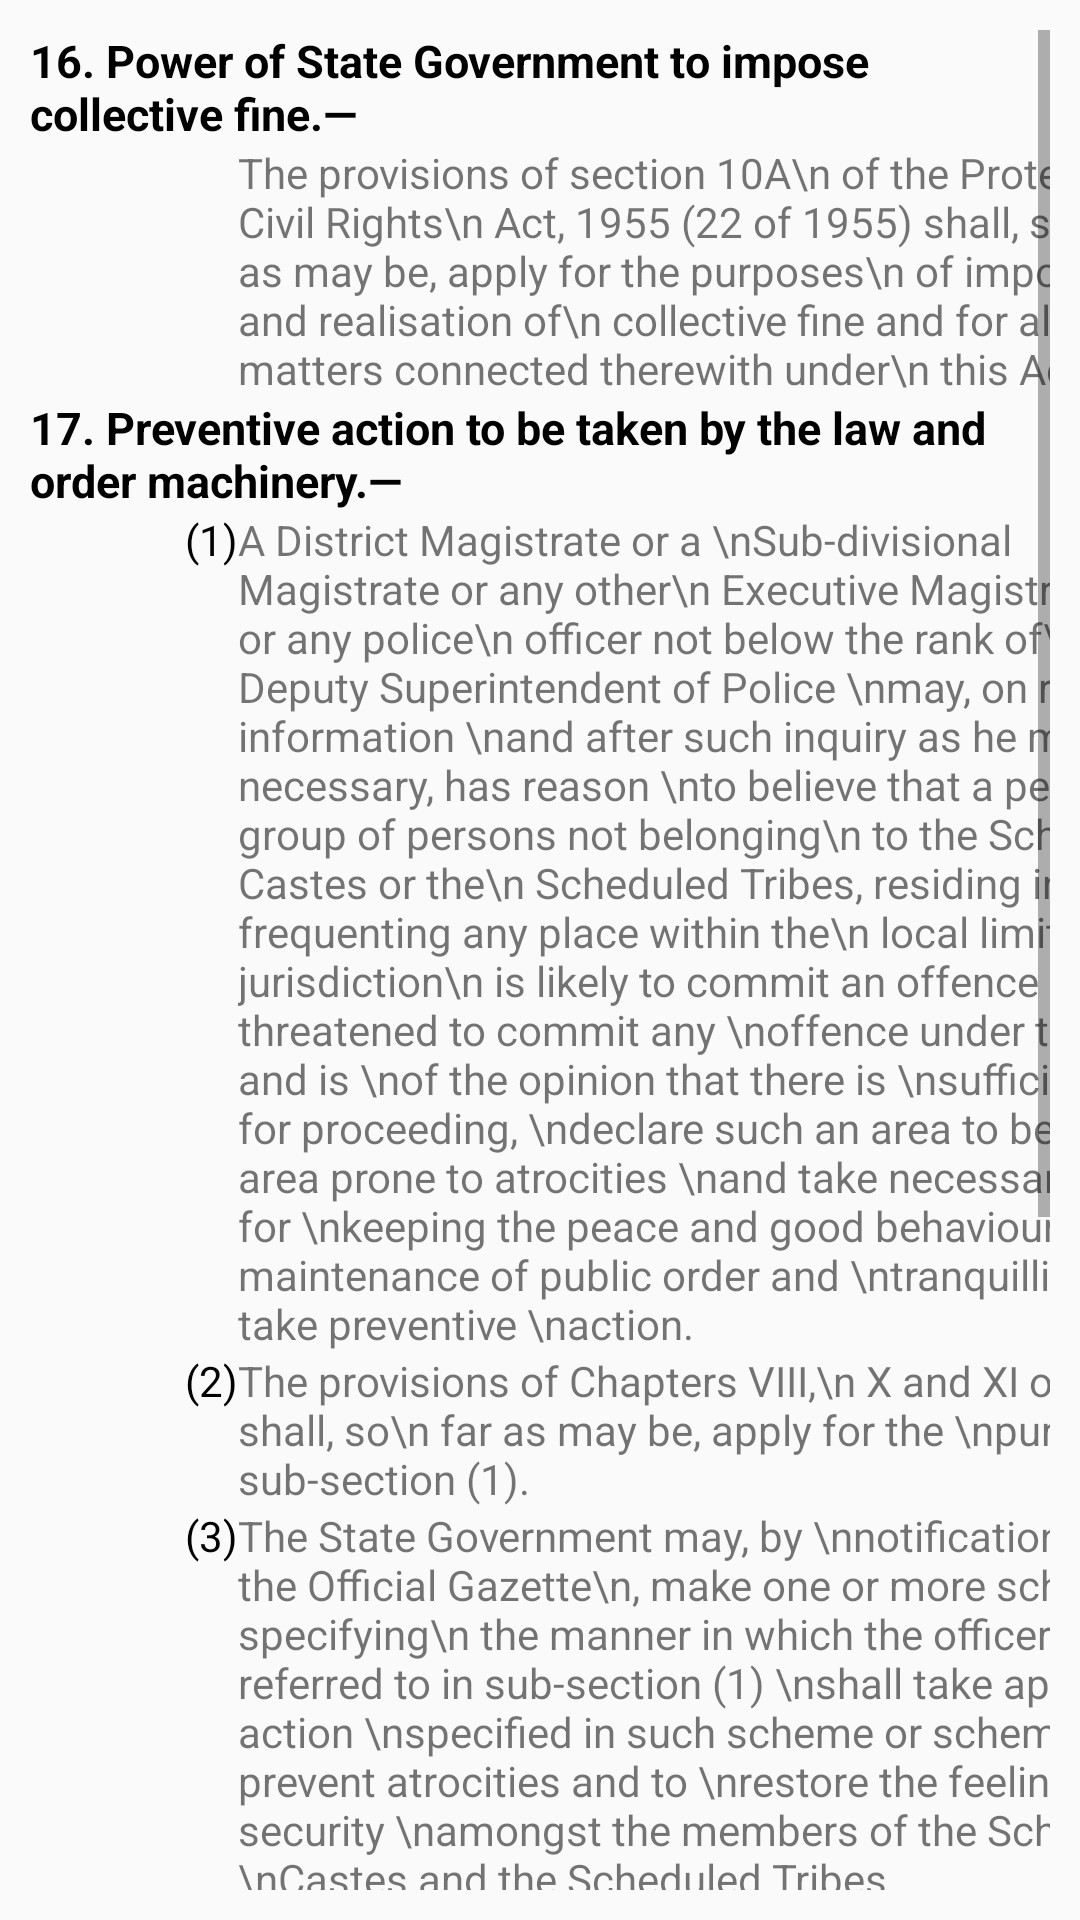

Here is an Android app screen rendered from its layout file. Give the layout XML and the strings, colors and styles it references.
<!-- AndroidManifest.xml: application theme AppTheme -->
<!-- res/layout/activity_chapter5.xml -->
<?xml version="1.0" encoding="utf-8"?>
<ScrollView xmlns:android="http://schemas.android.com/apk/res/android"
    android:layout_width="fill_parent"
    android:layout_height="wrap_content"
    android:orientation="vertical"
    android:padding="10dp"
    android:fillViewport="false">
<LinearLayout xmlns:android="http://schemas.android.com/apk/res/android"
    android:layout_width="match_parent"
    android:layout_height="match_parent"
    android:orientation="vertical">





            <TextView
                android:layout_width="wrap_content"
                android:layout_height="wrap_content"
                android:text="16. Power of State Government to impose collective fine.—"
                android:textSize="15dp"
                android:textStyle="bold"
                android:textColor="@android:color/black"/>


            <GridLayout
                android:layout_width="wrap_content"
                android:layout_height="wrap_content"
                android:rowCount="4"
                android:columnCount="3">

                <TextView
                    android:layout_height="wrap_content"
                    android:layout_width="wrap_content"
                    android:text="poonam"
                    android:textColor="@android:color/transparent"
                    />
                <TextView
                    android:layout_height="wrap_content"
                    android:layout_width="wrap_content"
                    android:text="(1)"
                    android:textColor="@android:color/transparent"

                    />
                <TextView
                    android:layout_height="wrap_content"
                    android:layout_width="wrap_content"
                    android:text="The provisions of section 10A\n of the Protection of Civil Rights\n Act, 1955 (22 of 1955) shall, so\n far as may be, apply for the purposes\n of imposition and realisation of\n collective fine and for all other\n matters connected therewith under\n this Act."
                    />





            </GridLayout>

    <TextView
        android:layout_width="wrap_content"
        android:layout_height="wrap_content"
        android:id="@+id/tv1"
        android:text="17. Preventive action to be taken by the law and order machinery.—"
        android:textSize="15dp"
        android:textStyle="bold"
        android:textColor="@android:color/black"/>


    <GridLayout
        android:layout_width="wrap_content"
        android:layout_height="wrap_content"
        android:id="@+id/gl1"
        android:rowCount="4"
        android:columnCount="3">

        <TextView
            android:layout_height="wrap_content"
            android:layout_width="wrap_content"
            android:id="@+id/txt2"
            android:text="poonam"
            android:textColor="@android:color/transparent"
            />
        <TextView
            android:layout_height="wrap_content"
            android:layout_width="wrap_content"
            android:id="@+id/txt3"
            android:text="(1)"
            android:textColor="@android:color/black"

            />
        <TextView
            android:layout_height="wrap_content"
            android:layout_width="wrap_content"
            android:id="@+id/txt4"
            android:text="A District Magistrate or a \nSub-divisional Magistrate or any other\n Executive Magistrate or any police\n officer not below the rank of\n a Deputy Superintendent of Police \nmay, on receiving information \nand after such inquiry as he may\n think necessary, has reason \nto believe that a person or a\n group of persons not belonging\n to the Scheduled Castes or the\n Scheduled Tribes, residing in or\n frequenting any place within the\n local limits of his jurisdiction\n is likely to commit an offence \nor has threatened to commit any \noffence under this Act and is \nof the opinion that there is \nsufficient ground for proceeding, \ndeclare such an area to be\n an area prone to atrocities \nand take necessary action for \nkeeping the peace and good behaviour \nand maintenance of public order and \ntranquillity and may take preventive \naction."
            />



        <TextView
            android:layout_height="wrap_content"
            android:layout_width="wrap_content"
            android:id="@+id/txt5"
            android:text="poonam"
            android:textColor="@android:color/transparent"
            />
        <TextView
            android:layout_height="wrap_content"
            android:layout_width="wrap_content"
            android:id="@+id/txt6"
            android:text="(2)"
            android:textColor="@android:color/black"

            />
        <TextView
            android:layout_height="wrap_content"
            android:layout_width="wrap_content"
            android:id="@+id/txt7"
            android:text="The provisions of Chapters VIII,\n X and XI of the Code shall, so\n far as may be, apply for the \npurposes of sub-section (1)."
            />


        <TextView
            android:layout_height="wrap_content"
            android:layout_width="wrap_content"
            android:id="@+id/txt8"
            android:text="poonam"
            android:textColor="@android:color/transparent"
            />
        <TextView
            android:layout_height="wrap_content"
            android:layout_width="wrap_content"
            android:id="@+id/txt9"
            android:text="(3)"
            android:textColor="@android:color/black"

            />
        <TextView
            android:layout_height="wrap_content"
            android:layout_width="wrap_content"
            android:id="@+id/txt10"
            android:text="The State Government may, by \nnotification in the Official Gazette\n, make one or more schemes specifying\n the manner in which the officers\n referred to in sub-section (1) \nshall take appropriate action \nspecified in such scheme or schemes to\n prevent atrocities and to \nrestore the feeling of security \namongst the members of the Scheduled \nCastes and the Scheduled Tribes."
            />


    </GridLayout>



        <TextView
            android:layout_width="wrap_content"
            android:layout_height="wrap_content"
            android:text="18. Section 438 of the Code not to apply to persons committing an offence under the Act.—"
            android:textSize="15dp"
            android:textStyle="bold"
            android:textColor="@android:color/black"/>


        <GridLayout
            android:layout_width="wrap_content"
            android:layout_height="wrap_content"
            android:rowCount="4"
            android:columnCount="3">

            <TextView
                android:layout_height="wrap_content"
                android:layout_width="wrap_content"
                android:text="poonam"
                android:textColor="@android:color/transparent"
                />
            <TextView
                android:layout_height="wrap_content"
                android:layout_width="wrap_content"
                android:text="(1)"
                android:textColor="@android:color/black"

                />
            <TextView
                android:layout_height="wrap_content"
                android:layout_width="wrap_content"
                android:text="Nothing in section 438 of the Code\n shall apply in relation to any\n case involving the arrest of any \nperson on an accusation of having \ncommitted an offence under this\n Act."
                />





        </GridLayout>



    <TextView
        android:layout_width="wrap_content"
        android:layout_height="wrap_content"
        android:text="19. Section 360 of the Code or the provisions of the Probation of Offenders Act not to apply to persons guilty of an offence under the Act.—"
        android:textSize="15dp"
        android:textStyle="bold"
        android:textColor="@android:color/black"/>


    <GridLayout
        android:layout_width="wrap_content"
        android:layout_height="wrap_content"
        android:rowCount="4"
        android:columnCount="3">

        <TextView
            android:layout_height="wrap_content"
            android:layout_width="wrap_content"
            android:text="poonam"
            android:textColor="@android:color/transparent"
            />
        <TextView
            android:layout_height="wrap_content"
            android:layout_width="wrap_content"
            android:text="(1)"
            android:textColor="@android:color/transparent"

            />
        <TextView
            android:layout_height="wrap_content"
            android:layout_width="wrap_content"
            android:text="The provisions of section 360\n of the Code and the provisions of\n the Probation of Offenders Act, \n1958 (20 of 1958) shall not apply\n to any person above the age of\n eighteen years who is found guilty\n of having committed an offence under\n this Act."
            />





    </GridLayout>



    <TextView
        android:layout_width="wrap_content"
        android:layout_height="wrap_content"
        android:text="20. Act to override other laws.—"
        android:textSize="15dp"
        android:textStyle="bold"
        android:textColor="@android:color/black"/>


    <GridLayout
        android:layout_width="wrap_content"
        android:layout_height="wrap_content"
        android:rowCount="4"
        android:columnCount="3">

        <TextView
            android:layout_height="wrap_content"
            android:layout_width="wrap_content"
            android:text="poonam"
            android:textColor="@android:color/transparent"
            />
        <TextView
            android:layout_height="wrap_content"
            android:layout_width="wrap_content"
            android:text="(1)"
            android:textColor="@android:color/transparent"

            />
        <TextView
            android:layout_height="wrap_content"
            android:layout_width="wrap_content"
            android:text="Save as otherwise provided in this\n Act, the provisions of this Act shall\n have effect notwithstanding anything\n inconsistent therewith contained\n in any other law for the time being\n in force or any custom or usage or\n any instrument having effect by \nvirtue of any such law."
            />





    </GridLayout>
        </LinearLayout>

</ScrollView>
<!-- resources referenced by this layout -->
<resources>
  <style name="AppTheme" parent="Theme.AppCompat.Light.DarkActionBar">
          
          <item name="colorPrimary">@color/colorPrimary</item>
          <item name="colorPrimaryDark">@color/colorPrimaryDark</item>
          <item name="colorAccent">@color/colorAccent</item>
      </style>
  <color name="colorPrimary">#3F51B5</color>
  <color name="colorPrimaryDark">#303F9F</color>
  <color name="colorAccent">#FF4081</color>
</resources>
